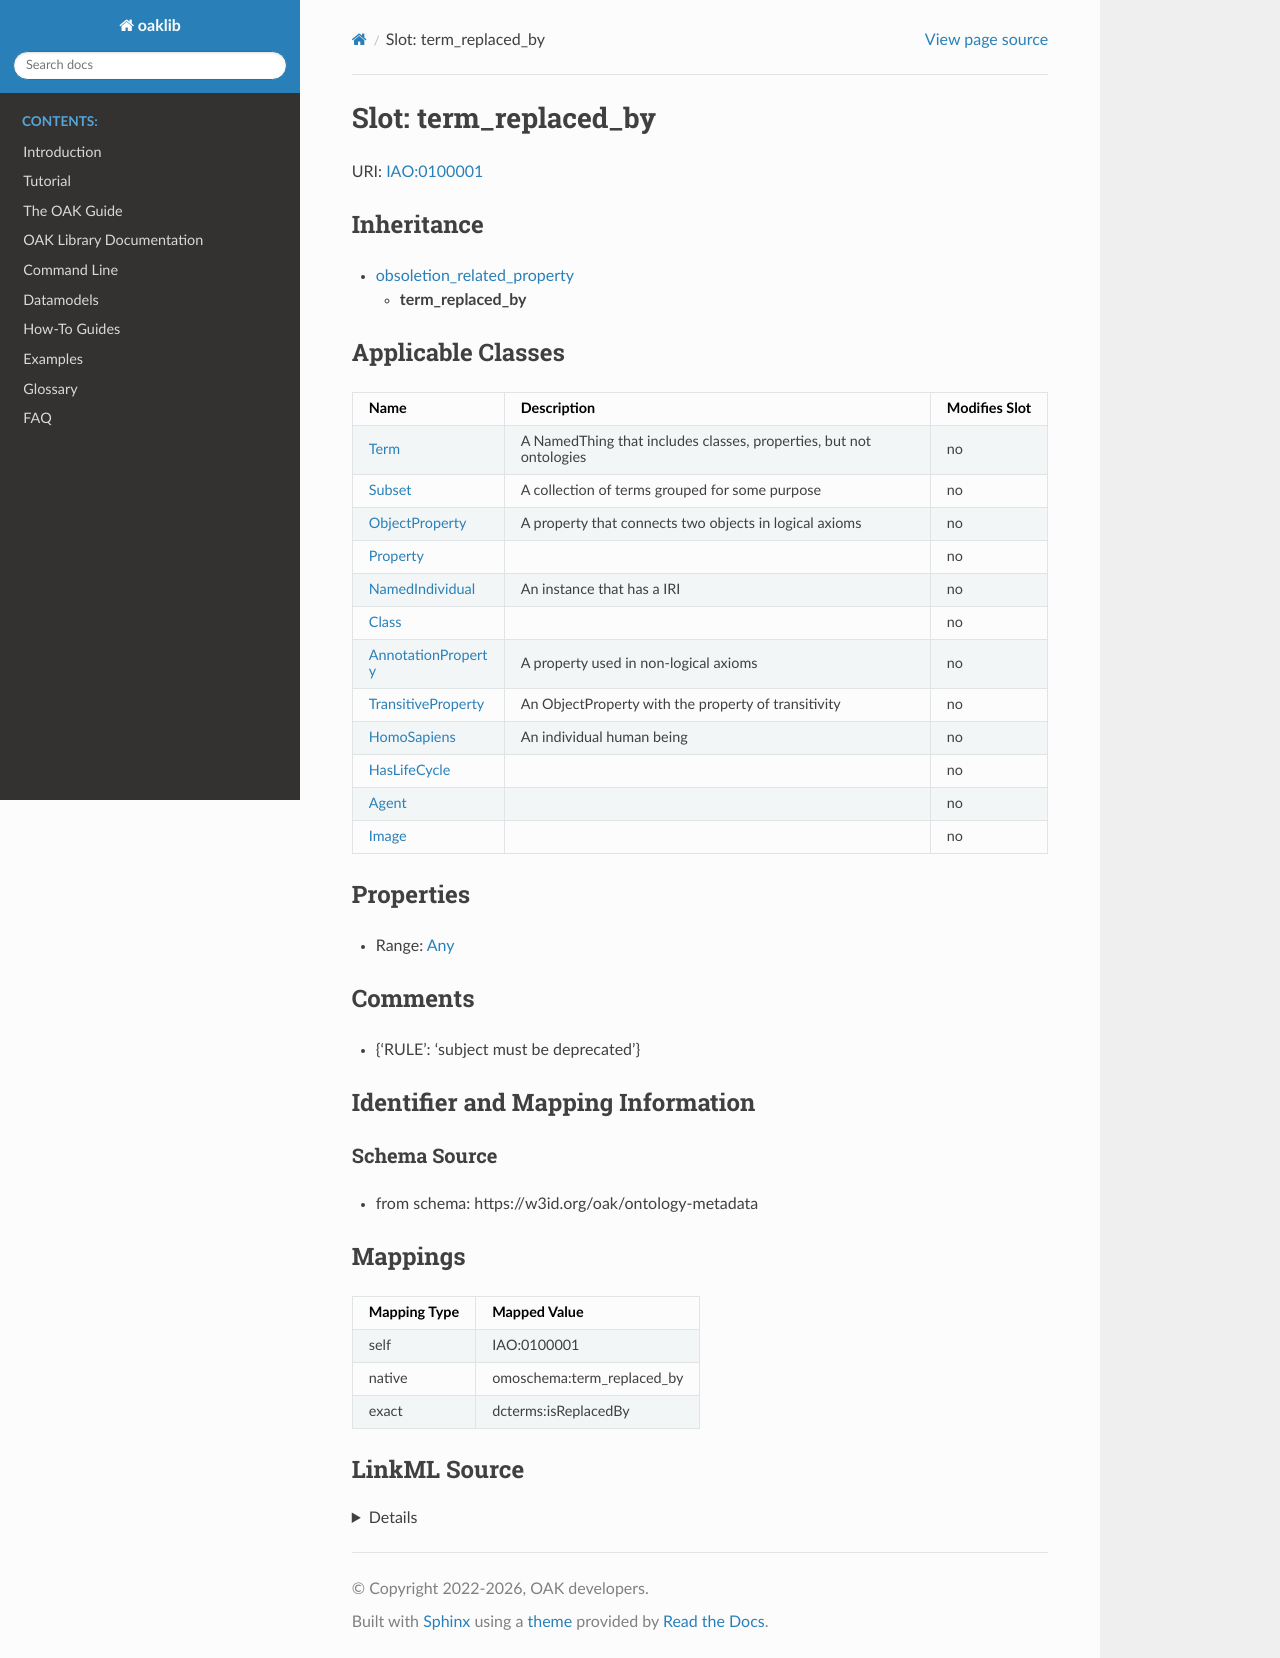

repository: INCATools/ontology-access-kit · page: datamodels/ontology-metadata/term_replaced_by.html · generator: sphinx



# Slot: term_replaced_by



URI: [IAO:0100001](http://purl.obolibrary.org/obo/IAO_0100001)




## Inheritance

* [obsoletion_related_property](obsoletion_related_property.md)
    * **term_replaced_by**






## Applicable Classes

| Name | Description | Modifies Slot |
| --- | --- | --- |
| [Class](Class.md) |  |  no  |
| [HomoSapiens](HomoSapiens.md) | An individual human being |  no  |
| [Agent](Agent.md) |  |  no  |
| [Property](Property.md) |  |  no  |
| [AnnotationProperty](AnnotationProperty.md) | A property used in non-logical axioms |  no  |
| [HasLifeCycle](HasLifeCycle.md) |  |  no  |
| [NamedIndividual](NamedIndividual.md) | An instance that has a IRI |  no  |
| [Image](Image.md) |  |  no  |
| [Term](Term.md) | A NamedThing that includes classes, properties, but not ontologies |  no  |
| [ObjectProperty](ObjectProperty.md) | A property that connects two objects in logical axioms |  no  |
| [Subset](Subset.md) | A collection of terms grouped for some purpose |  no  |
| [TransitiveProperty](TransitiveProperty.md) | An ObjectProperty with the property of transitivity |  no  |







## Properties

* Range: [Any](Any.md)





## Comments

* {'RULE': 'subject must be deprecated'}

## Identifier and Mapping Information







### Schema Source


* from schema: https://w3id.org/oak/ontology-metadata




## Mappings

| Mapping Type | Mapped Value |
| ---  | ---  |
| self | IAO:0100001 |
| native | omoschema:term_replaced_by |
| exact | dcterms:isReplacedBy |




## LinkML Source

<details>
```yaml
name: term_replaced_by
comments:
- '{''RULE'': ''subject must be deprecated''}'
in_subset:
- go permitted profile
- obi permitted profile
- allotrope permitted profile
from_schema: https://w3id.org/oak/ontology-metadata
exact_mappings:
- dcterms:isReplacedBy
rank: 1000
is_a: obsoletion_related_property
domain: ObsoleteAspect
slot_uri: IAO:0100001
alias: term_replaced_by
domain_of:
- HasLifeCycle
range: Any

```
</details>
